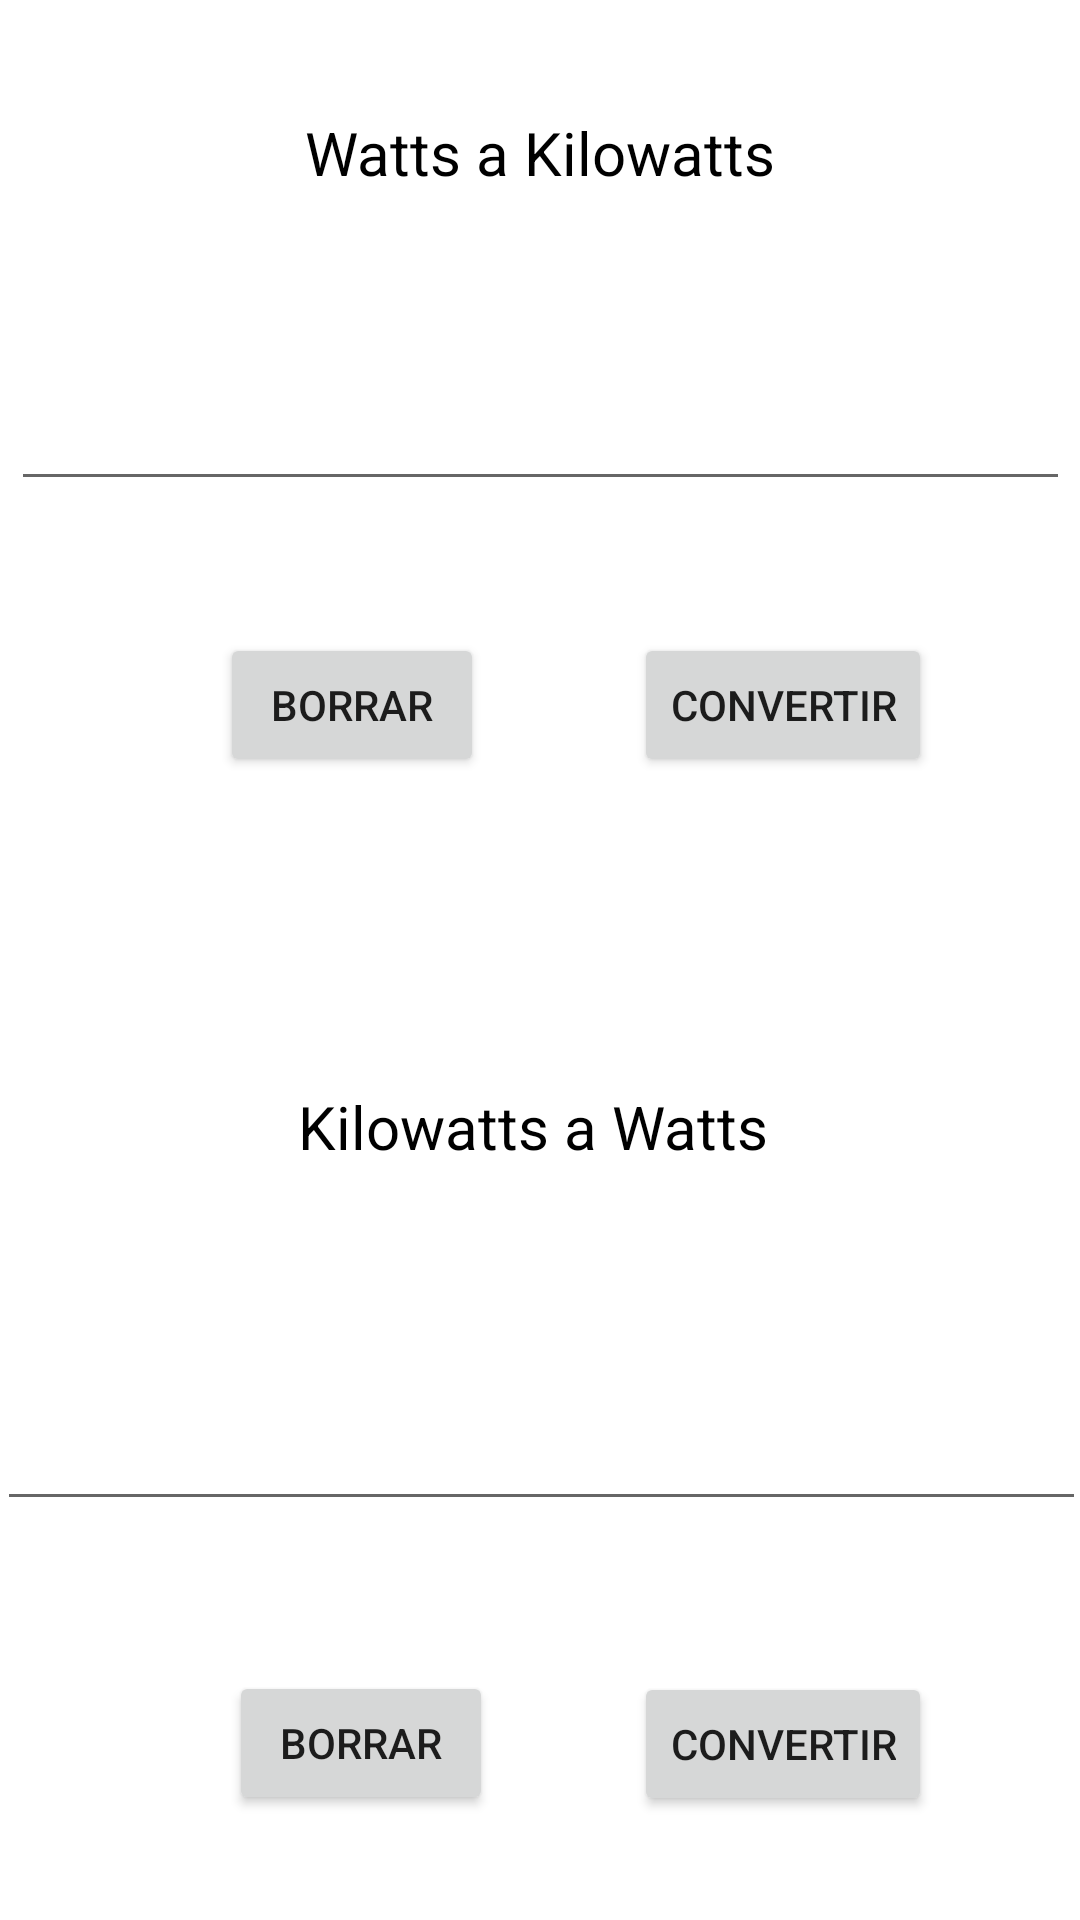

Produce the Android XML layout that renders to this screen, including the resource entries it uses.
<!-- AndroidManifest.xml: application theme Theme.EZConversions -->
<!-- res/layout/activity_watts.xml -->
<?xml version="1.0" encoding="utf-8"?>
<androidx.constraintlayout.widget.ConstraintLayout xmlns:android="http://schemas.android.com/apk/res/android"
    xmlns:app="http://schemas.android.com/apk/res-auto"
    xmlns:tools="http://schemas.android.com/tools"
    android:layout_width="match_parent"
    android:layout_height="match_parent"
    tools:context=".PesosDolar">

    <Button
        android:id="@+id/botonSuma"
        android:layout_width="wrap_content"
        android:layout_height="wrap_content"

        android:layout_marginBottom="89dp"
        android:onClick="onClicksuma"
        android:text="Convertir"
        app:layout_constraintBottom_toTopOf="@+id/textView2"
        app:layout_constraintEnd_toEndOf="parent"
        app:layout_constraintStart_toEndOf="@+id/borrar"
        app:layout_constraintTop_toBottomOf="@+id/numeros" />

    <Button
        android:id="@+id/borrar"
        android:layout_width="wrap_content"
        android:layout_height="wrap_content"
        android:layout_marginStart="24dp"
        android:layout_marginEnd="1dp"
        android:onClick="onClickButtonborrar"
        android:text="borrar"
        app:layout_constraintBaseline_toBaselineOf="@+id/botonSuma"
        app:layout_constraintEnd_toStartOf="@+id/botonSuma"
        app:layout_constraintStart_toStartOf="parent" />

    <EditText
        android:id="@+id/numeros"
        android:layout_width="353dp"
        android:layout_height="62dp"

        android:layout_marginStart="19dp"
        android:layout_marginEnd="19dp"
        android:layout_marginBottom="44dp"
        android:ems="10"
        android:inputType="numberDecimal"
        app:layout_constraintBottom_toTopOf="@+id/botonSuma"
        app:layout_constraintEnd_toEndOf="parent"
        app:layout_constraintStart_toStartOf="parent"
        app:layout_constraintTop_toBottomOf="@+id/textView" />

    <EditText
        android:id="@+id/numeros2"
        android:layout_width="363dp"
        android:layout_height="65dp"

        android:layout_marginStart="28dp"
        android:layout_marginEnd="28dp"
        android:layout_marginBottom="110dp"
        android:ems="10"
        android:inputType="numberDecimal"
        app:layout_constraintBottom_toTopOf="@+id/botonSuma2"
        app:layout_constraintEnd_toEndOf="parent"
        app:layout_constraintStart_toStartOf="parent"
        app:layout_constraintTop_toBottomOf="@+id/textView2" />

    <Button
        android:id="@+id/botonSuma2"
        android:layout_width="wrap_content"
        android:layout_height="wrap_content"
        android:layout_marginTop="-60dp"
        android:layout_marginEnd="2dp"
        android:layout_marginBottom="110dp"
        android:onClick="onClicksuma2"
        android:text="Convertir"
        app:layout_constraintBottom_toBottomOf="parent"
        app:layout_constraintEnd_toEndOf="parent"
        app:layout_constraintStart_toEndOf="@+id/borrar2"
        app:layout_constraintTop_toBottomOf="@+id/numeros2" />

    <Button
        android:id="@+id/borrar2"
        android:layout_width="wrap_content"
        android:layout_height="wrap_content"
        android:layout_marginStart="29dp"
        android:layout_marginTop="50dp"
        android:onClick="onClickButtonborrar2"
        android:text="borrar"
        app:layout_constraintEnd_toStartOf="@+id/botonSuma2"
        app:layout_constraintStart_toStartOf="parent"
        app:layout_constraintTop_toBottomOf="@+id/numeros2" />

    <TextView
        android:id="@+id/textView"
        android:layout_width="287dp"
        android:layout_height="52dp"
        android:layout_marginStart="75dp"
        android:layout_marginTop="100dp"
        android:layout_marginEnd="75dp"
        android:layout_marginBottom="28dp"
        android:gravity="center"
        android:text="Watts a Kilowatts"
        android:textColor="#000000"
        android:textSize="20sp"
        app:layout_constraintBottom_toTopOf="@+id/numeros"
        app:layout_constraintEnd_toEndOf="parent"
        app:layout_constraintStart_toStartOf="parent"
        app:layout_constraintTop_toTopOf="parent" />

    <TextView
        android:id="@+id/textView2"
        android:layout_width="282dp"
        android:layout_height="55dp"
        android:layout_marginStart="75dp"
        android:layout_marginEnd="75dp"
        android:layout_marginBottom="39dp"
        android:gravity="center"
        android:text="Kilowatts a Watts "
        android:textColor="#000000"
        android:textSize="20sp"
        app:layout_constraintBottom_toTopOf="@+id/numeros2"
        app:layout_constraintEnd_toEndOf="parent"
        app:layout_constraintStart_toStartOf="parent"
        app:layout_constraintTop_toBottomOf="@+id/botonSuma" />

</androidx.constraintlayout.widget.ConstraintLayout>
<!-- resources referenced by this layout -->
<resources>
  <style name="Theme.EZConversions" parent="Theme.MaterialComponents.DayNight.DarkActionBar">
          
          <item name="colorPrimary">@color/purple_500</item>
          <item name="colorPrimaryVariant">@color/purple_700</item>
          <item name="colorOnPrimary">@color/white</item>
          
          <item name="colorSecondary">@color/teal_200</item>
          <item name="colorSecondaryVariant">@color/teal_700</item>
          <item name="colorOnSecondary">@color/black</item>
          
          <item name="android:statusBarColor" tools:targetApi="l">?attr/colorPrimaryVariant</item>
          
      </style>
  <!-- not gathered from this repository: default colours our renderer supplied (Android Studio template values) -->
  <color name="purple_500">#FF6200EE</color>
  <color name="purple_700">#FF3700B3</color>
  <color name="teal_200">#FF03DAC5</color>
  <color name="teal_700">#FF018786</color>
  <color name="black">#FF000000</color>
  <color name="white">#FFFFFFFF</color>
</resources>
